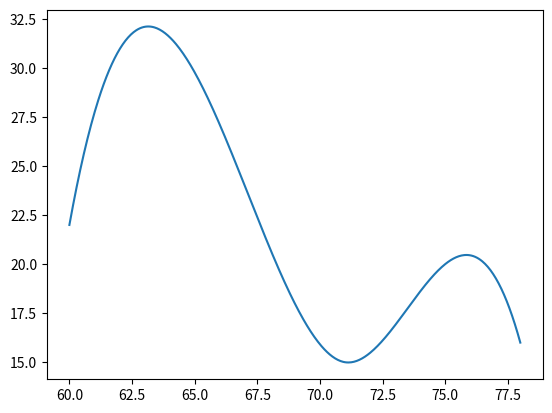

Generate this figure with matplotlib:
"""
For plotting
"""

try:
    import numpy as np
    import matplotlib.pyplot as plt
    from scipy.interpolate import make_interp_spline

    # from matplotlib.animation import FuncAnimation as fnca

except ImportError as ImpErr:
    raise ImportError("Missing Required packages") from ImpErr


class Plot:
    """
    For plotting
    """

    # pylint: disable= import-outside-toplevel
    def __init__(self) -> None:
        self.fig, self.ax = plt.subplots()
        self.graph = None
        self.pause = 1

    def plot_2d(self, x, y):
        """
        2 Dimension plotting
        """
        x = np.array(x)
        y = np.array(y)
        x_y_splint = make_interp_spline(x, y)

        x_ = np.linspace(x.min(), x.max(), 500)
        y_ = x_y_splint(x_)

        if not self.graph:
            self.graph = self.ax.plot(x_, y_)

        plt.show()

        # def update(frame):


def main():
    """
    Main function to test this module
    """
    x1_values = [60, 67, 71, 75, 78]
    x2_values = [22, 24, 15, 20, 16]

    p = Plot()
    p.plot_2d(x1_values, x2_values)


if __name__ == "__main__":
    main()
